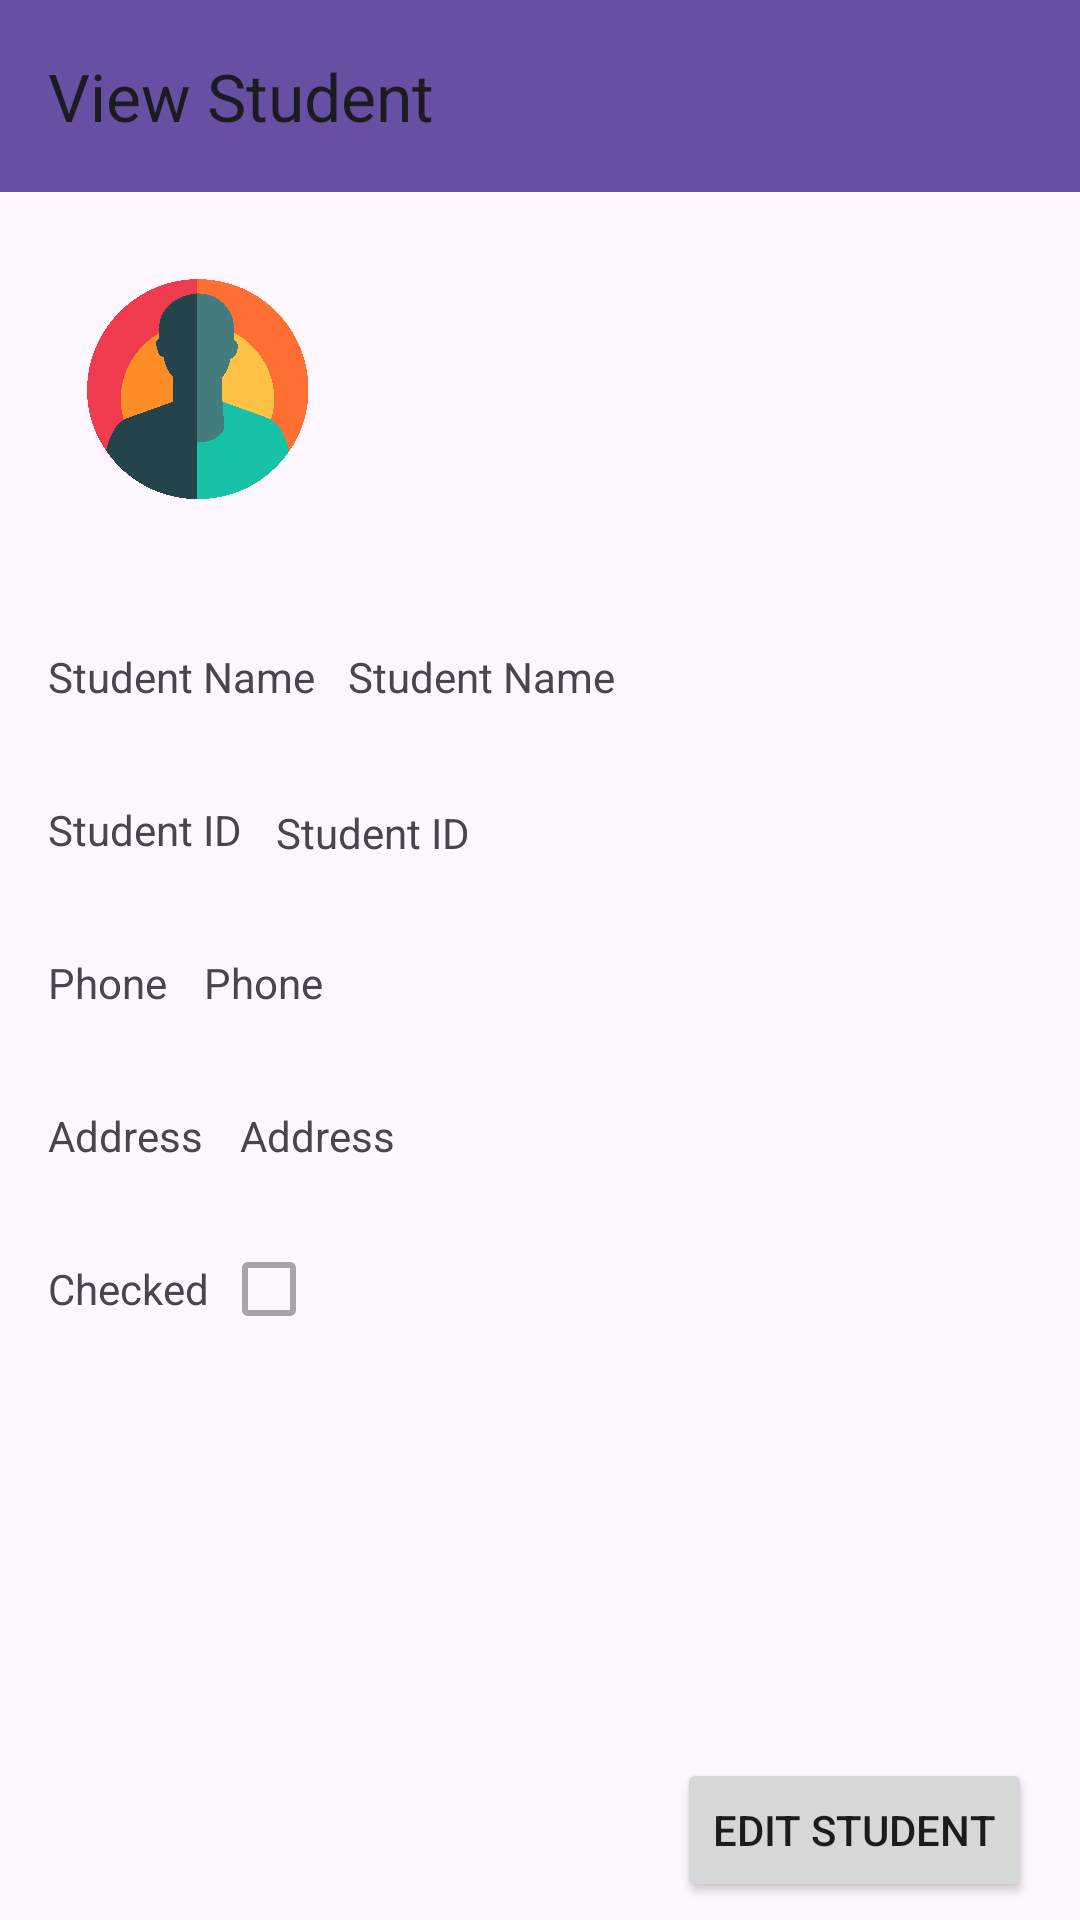

This screen was rendered from an Android layout file. Write that file and the resources it references.
<!-- AndroidManifest.xml: application theme Theme.Appdevelopmentassignment2 -->
<!-- res/layout/view_student_layout.xml -->
<?xml version="1.0" encoding="utf-8"?>
<androidx.constraintlayout.widget.ConstraintLayout xmlns:android="http://schemas.android.com/apk/res/android"
    xmlns:app="http://schemas.android.com/apk/res-auto"
    xmlns:tools="http://schemas.android.com/tools"
    android:id="@+id/viewStudent"
    android:layout_width="match_parent"
    android:layout_height="match_parent"
    tools:context=".ViewStudentActivity">

    <com.google.android.material.appbar.MaterialToolbar
        android:id="@+id/materialToolbar"
        android:layout_width="match_parent"
        android:layout_height="wrap_content"
        android:background="?attr/colorPrimary"
        android:minHeight="?attr/actionBarSize"
        android:theme="?attr/actionBarTheme"
        app:layout_constraintTop_toTopOf="parent"
        app:title="View Student" />

    <ImageView
        android:id="@+id/student_image"
        android:layout_width="100dp"
        android:layout_height="100dp"
        android:layout_margin="16dp"
        app:layout_constraintStart_toStartOf="parent"
        app:layout_constraintTop_toBottomOf="@id/materialToolbar"
        app:srcCompat="@drawable/profile" />

    <TextView
        android:id="@+id/student_name_text"
        android:layout_width="wrap_content"
        android:layout_height="wrap_content"
        android:layout_marginStart="16dp"
        android:layout_marginTop="36dp"
        android:text="@string/student_name"
        app:layout_constraintStart_toStartOf="parent"
        app:layout_constraintTop_toBottomOf="@+id/student_image" />

    <TextView
        android:id="@+id/student_name_content"
        android:layout_width="wrap_content"
        android:layout_height="wrap_content"
        android:layout_marginStart="116dp"
        android:layout_marginTop="36dp"
        android:text="@string/student_name"
        app:layout_constraintStart_toStartOf="parent"
        app:layout_constraintTop_toBottomOf="@+id/student_image" />

    <TextView
        android:id="@+id/student_id_content"
        android:layout_width="wrap_content"
        android:layout_height="wrap_content"
        android:layout_marginStart="92dp"
        android:layout_marginTop="88dp"
        android:text="@string/student_id"
        app:layout_constraintStart_toStartOf="parent"
        app:layout_constraintTop_toBottomOf="@+id/student_image" />

    <TextView
        android:id="@+id/student_id_text"
        android:layout_width="wrap_content"
        android:layout_height="wrap_content"
        android:layout_marginTop="32dp"
        android:text="@string/student_id"
        app:layout_constraintStart_toStartOf="@+id/student_name_text"
        app:layout_constraintTop_toBottomOf="@+id/student_name_text" />

    <TextView
        android:id="@+id/student_phone_text"
        android:layout_width="wrap_content"
        android:layout_height="wrap_content"
        android:layout_marginTop="32dp"
        android:text="@string/phone"
        app:layout_constraintStart_toStartOf="@+id/student_name_text"
        app:layout_constraintTop_toBottomOf="@+id/student_id_text" />

    <TextView
        android:id="@+id/student_phone_content"
        android:layout_width="wrap_content"
        android:layout_height="wrap_content"
        android:layout_marginStart="52dp"
        android:layout_marginTop="32dp"
        android:text="@string/phone"
        app:layout_constraintStart_toStartOf="@+id/student_name_text"
        app:layout_constraintTop_toBottomOf="@+id/student_id_text" />

    <TextView
        android:id="@+id/student_address_text"
        android:layout_width="wrap_content"
        android:layout_height="wrap_content"
        android:layout_marginTop="32dp"
        android:text="@string/address"
        app:layout_constraintStart_toStartOf="@+id/student_name_text"
        app:layout_constraintTop_toBottomOf="@+id/student_phone_text" />

    <TextView
        android:id="@+id/student_address_content"
        android:layout_width="wrap_content"
        android:layout_height="wrap_content"
        android:layout_marginStart="64dp"
        android:layout_marginTop="32dp"
        android:text="@string/address"
        app:layout_constraintStart_toStartOf="@+id/student_name_text"
        app:layout_constraintTop_toBottomOf="@+id/student_phone_text" />

    <TextView
        android:id="@+id/student_checked_text"
        android:layout_width="wrap_content"
        android:layout_height="wrap_content"
        android:layout_marginTop="32dp"
        android:text="@string/checked"
        app:layout_constraintStart_toStartOf="@+id/student_name_text"
        app:layout_constraintTop_toBottomOf="@+id/student_address_text" />


    <CheckBox
        android:id="@+id/student_checkbox"
        android:layout_width="wrap_content"
        android:layout_height="wrap_content"
        android:layout_marginStart="4dp"
        android:enabled="false"
        app:layout_constraintBaseline_toBaselineOf="@+id/student_checked_text"
        app:layout_constraintStart_toEndOf="@id/student_checked_text" />


    <Button
        android:id="@+id/edit_student_button"
        android:layout_width="0dp"
        android:layout_height="wrap_content"
        android:layout_marginEnd="16dp"
        android:layout_marginBottom="6dp"
        android:text="@string/edit_student"
        app:layout_constraintBottom_toBottomOf="parent"
        app:layout_constraintEnd_toEndOf="parent" />

</androidx.constraintlayout.widget.ConstraintLayout>
<!-- resources referenced by this layout -->
<resources>
  <!-- drawable profile: png bitmap (drawable, 188687 bytes) -->
  <string name="address">Address</string>
  <string name="checked">Checked</string>
  <string name="edit_student">Edit Student</string>
  <string name="phone">Phone</string>
  <string name="student_id">Student ID</string>
  <string name="student_name">Student Name</string>
  <style name="Theme.Appdevelopmentassignment2" parent="Base.Theme.Appdevelopmentassignment2" />
  <style name="Base.Theme.Appdevelopmentassignment2" parent="Theme.Material3.DayNight.NoActionBar">
          
          
      </style>
</resources>
